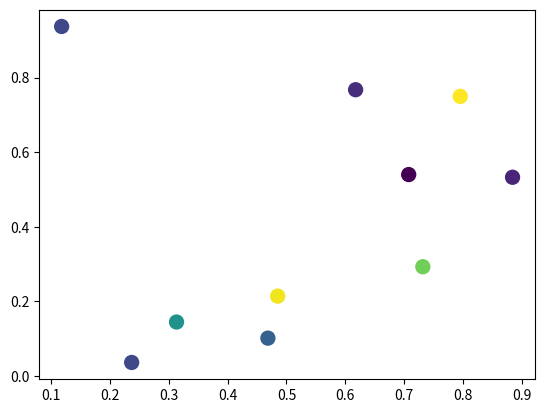

Python code for this plot:
import matplotlib.pyplot as plt
import numpy as np
import matplotlib.animation as animation


def main():
    numframes = 100
    numpoints = 10
    color_data = np.random.random((numframes, numpoints))
    x, y, c = np.random.random((3, numpoints))

    fig = plt.figure()
    scat = plt.scatter(x, y, c=c, s=100)

    ani = animation.FuncAnimation(fig, update_plot,
                                  fargs=(color_data, scat))
    plt.show()


def update_plot(i, data, scat):
    scat.set_array(data[i])
    return scat,


main()